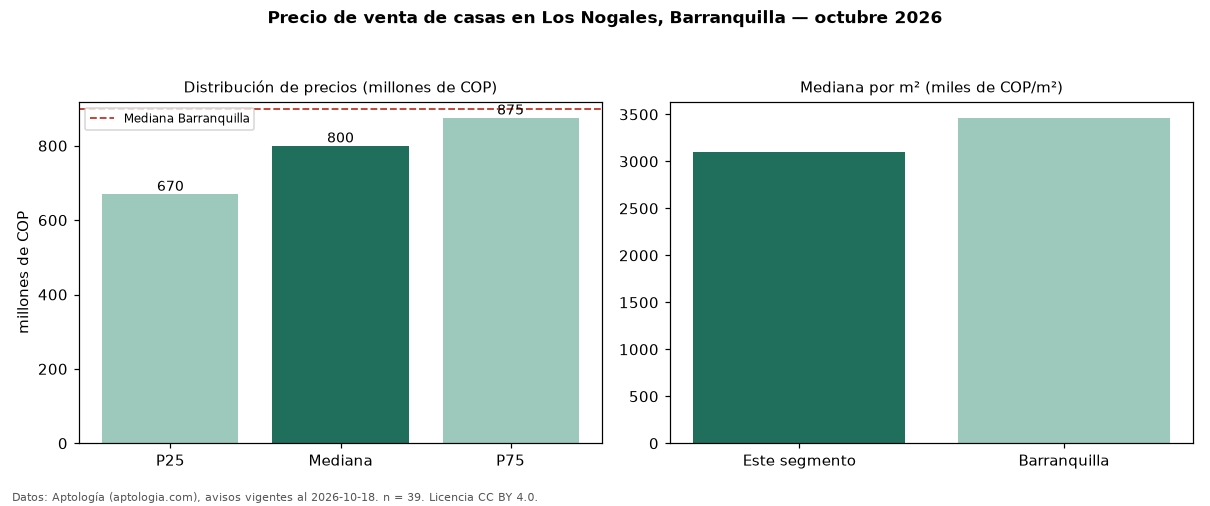

Data behind this chart, as committed beside it:
seccion, metrica, valor, moneda, n
precio, p25, 670000000, COP, 39
precio, mediana, 800000000, COP, 39
precio, p75, 874999950, COP, 39
precio, minimo, 500000000, COP, 39
precio, maximo, 1400000000, COP, 39
m2, mediana_precio_m2, 3101604, COP, 39
m2, area_mediana_m2, 263.0, m2, 39
banos, mediana_banos, 4.0, , 
parqueadero, pct_con_parqueadero, 94.4, %, 36
estrato, estrato_mas_frecuente, 4, , 39
habitaciones, 3+, 800000000, COP, 38
ciudad, mediana_ciudad_referencia, 900000000, COP, 
ciudad, mediana_m2_ciudad, 3463444, COP, 
fuente, fecha_datos, 2026-10-18, , 
fuente, atribucion, https://www.aptologia.com/casas-en-venta…, , 
fuente, licencia, CC BY 4.0, , 
